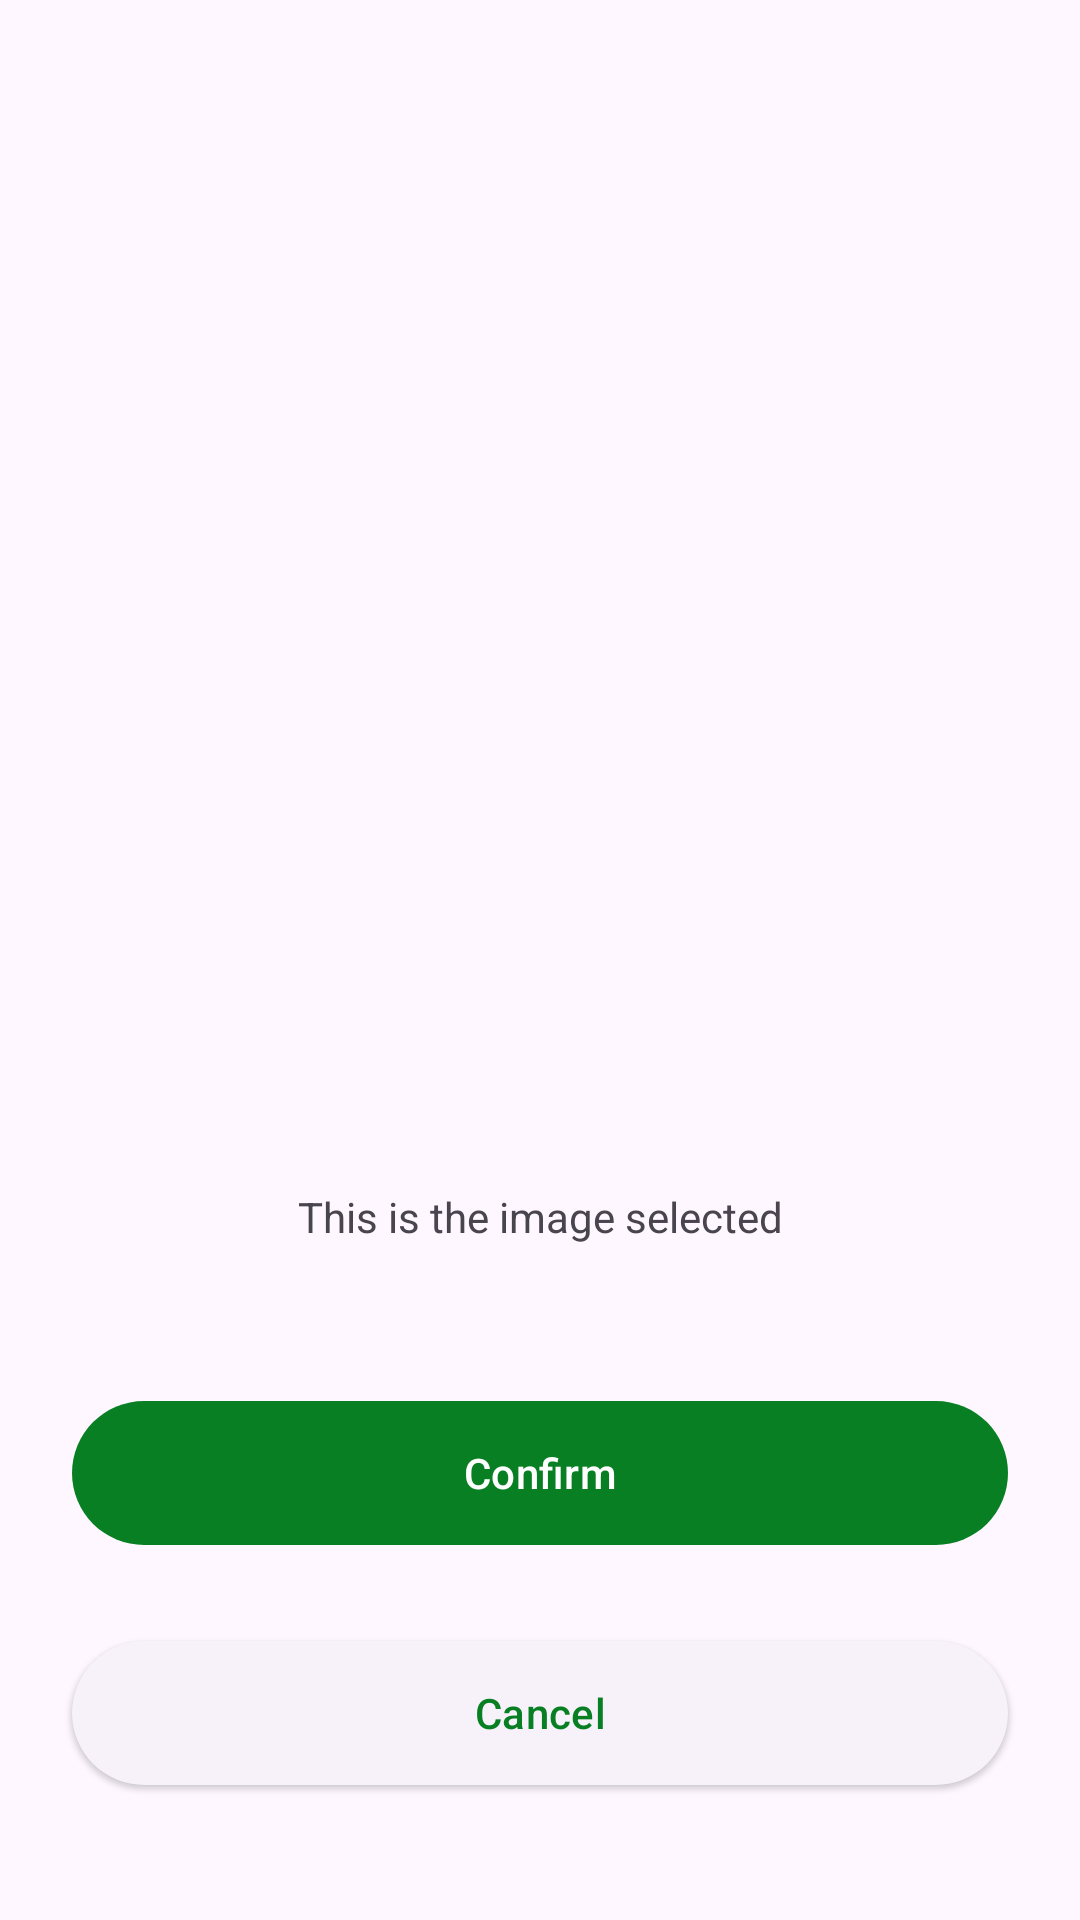

Produce the Android XML layout that renders to this screen, including the resource entries it uses.
<!-- AndroidManifest.xml: application theme Theme.Edgeify -->
<!-- res/layout/fragment_preview_image.xml -->
<?xml version="1.0" encoding="utf-8"?>
<layout>
<androidx.constraintlayout.widget.ConstraintLayout xmlns:android="http://schemas.android.com/apk/res/android"
    xmlns:app="http://schemas.android.com/apk/res-auto"
    xmlns:tools="http://schemas.android.com/tools"
    android:layout_width="match_parent"
    android:layout_height="match_parent"
    tools:context=".views.PreviewImageFragment">

    <ImageView
        android:id="@+id/imageView"
        android:layout_width="0dp"
        android:layout_height="300dp"
        android:layout_marginStart="24dp"
        android:layout_marginTop="64dp"
        android:layout_marginEnd="24dp"
        app:layout_constraintEnd_toEndOf="parent"
        app:layout_constraintStart_toStartOf="parent"
        app:layout_constraintTop_toTopOf="parent" />

    <TextView
        android:id="@+id/textView2"
        android:layout_width="wrap_content"
        android:layout_height="wrap_content"
        android:layout_marginStart="24dp"
        android:layout_marginTop="32dp"
        android:layout_marginEnd="24dp"
        android:text="This is the image selected"
        app:layout_constraintEnd_toEndOf="parent"
        app:layout_constraintStart_toStartOf="parent"
        app:layout_constraintTop_toBottomOf="@+id/imageView" />

    <com.google.android.material.button.MaterialButton
        android:id="@+id/confirm_button"
        style="@style/Widget.Material3.Button"
        android:layout_width="0dp"
        android:layout_height="56dp"
        android:layout_marginStart="24dp"
        android:layout_marginTop="48dp"
        android:layout_marginEnd="24dp"
        android:text="Confirm"
        app:layout_constraintEnd_toEndOf="parent"
        app:layout_constraintStart_toStartOf="parent"
        app:layout_constraintTop_toBottomOf="@+id/textView2" />

    <com.google.android.material.button.MaterialButton
        android:id="@+id/cancel_button"
        style="@style/Widget.Material3.Button.ElevatedButton"
        android:layout_width="0dp"
        android:layout_height="56dp"
        android:layout_marginStart="24dp"
        android:layout_marginTop="24dp"
        android:layout_marginEnd="24dp"
        android:text="Cancel"
        app:layout_constraintEnd_toEndOf="parent"
        app:layout_constraintStart_toStartOf="parent"
        app:layout_constraintTop_toBottomOf="@+id/confirm_button" />


</androidx.constraintlayout.widget.ConstraintLayout>
</layout>
<!-- resources referenced by this layout -->
<resources>
  <style name="Theme.Edgeify" parent="Theme.Material3.Light.NoActionBar">
          
          <item name="colorPrimary">@color/green</item>
          <item name="colorPrimaryVariant">@color/green</item>
          <item name="colorOnPrimary">@color/white</item>
          
          <item name="colorSecondary">@color/teal_200</item>
          <item name="colorSecondaryVariant">@color/teal_700</item>
          <item name="colorOnSecondary">@color/black</item>
          
          <item name="android:statusBarColor" tools:targetApi="l">?attr/colorPrimaryVariant</item>
          
      </style>
  <color name="green">#087f23</color>
  <color name="white">#FFFFFFFF</color>
  <color name="teal_200">#FF03DAC5</color>
  <color name="teal_700">#FF018786</color>
  <color name="black">#FF000000</color>
</resources>
